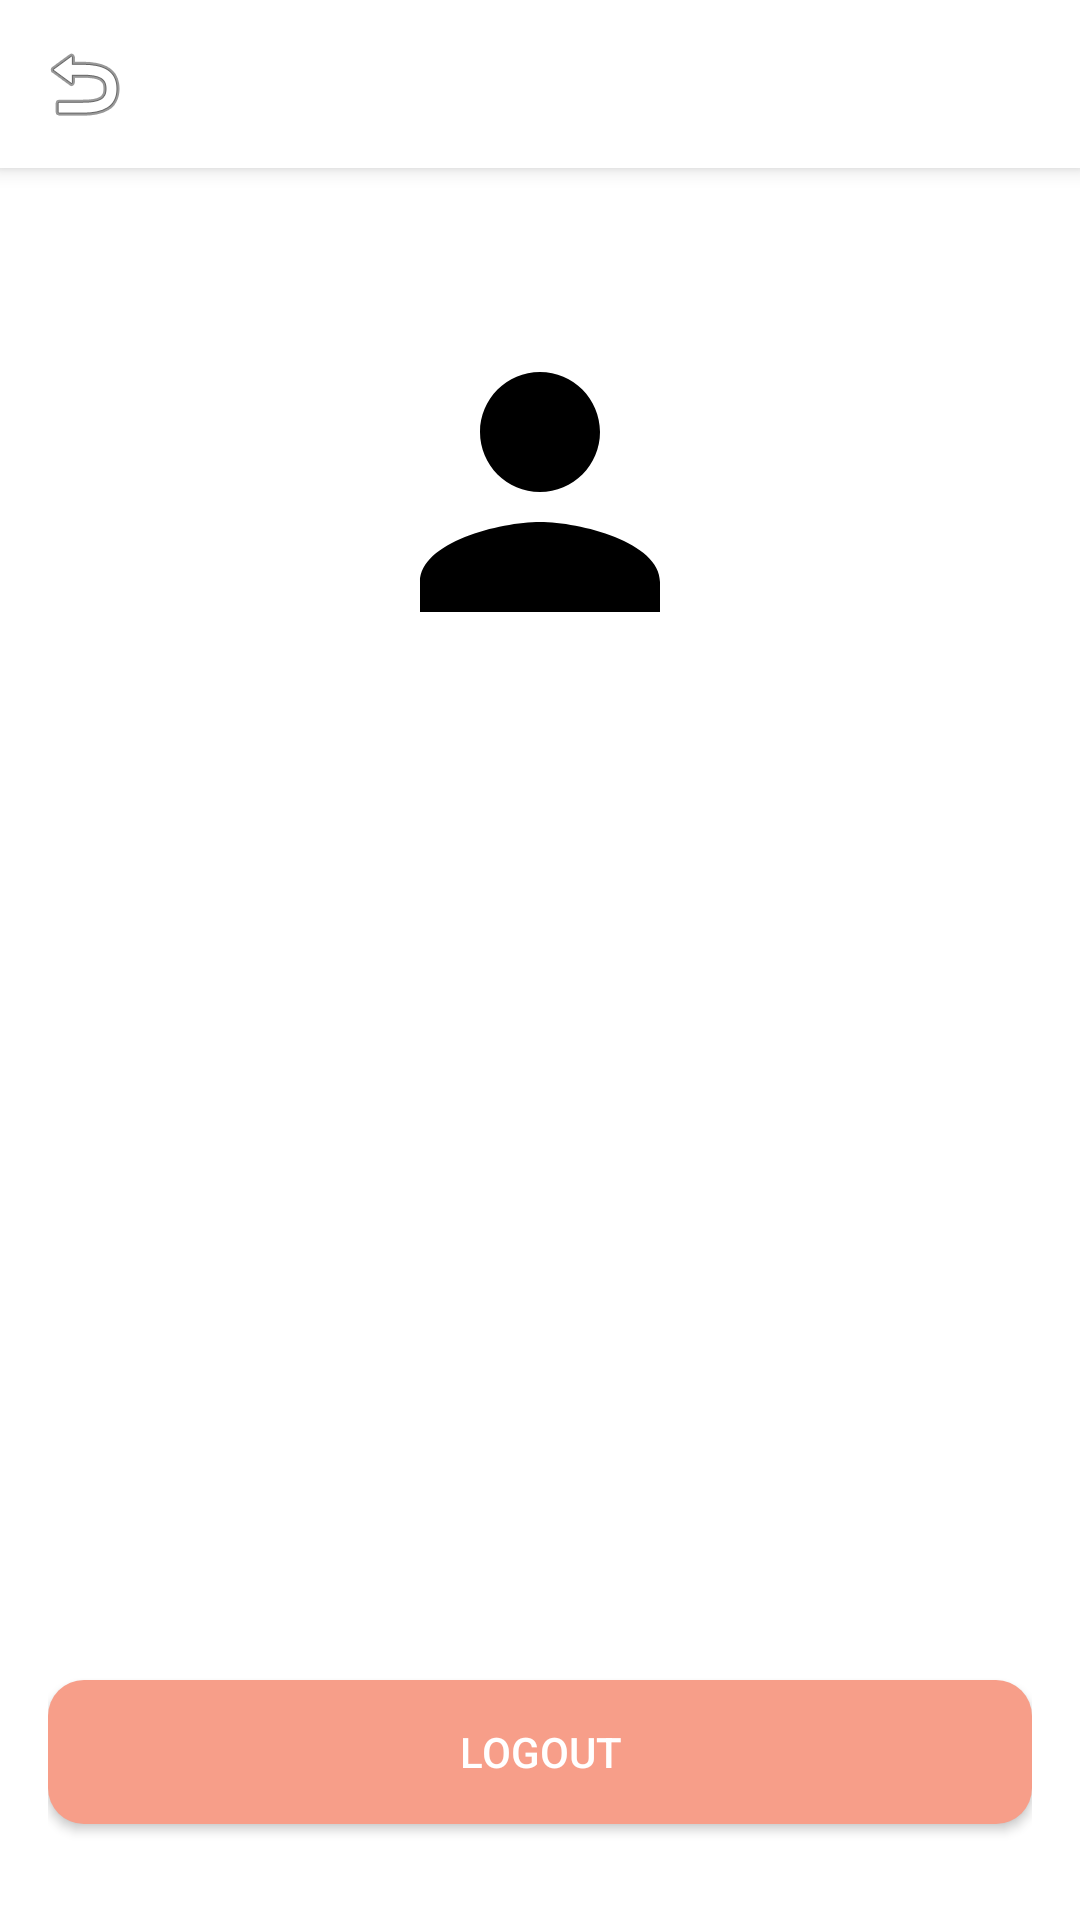

Write the Android layout XML for this screen, with the resource values it uses.
<!-- AndroidManifest.xml: application theme Theme.TodoApp -->
<!-- res/layout/activity_profile.xml -->
<?xml version="1.0" encoding="utf-8"?>
<LinearLayout xmlns:android="http://schemas.android.com/apk/res/android"
    android:layout_width="match_parent"
    android:layout_height="match_parent"
    android:orientation="vertical"
    android:background="@android:color/white">

    <include layout="@layout/toolbar_with_back_button"/>

    <LinearLayout
        android:layout_width="match_parent"
        android:layout_height="match_parent"
        android:orientation="vertical"
        android:padding="16dp">

        <ImageView
            android:layout_width="120dp"
            android:layout_height="120dp"
            android:src="@drawable/ic_profile"
            android:layout_gravity="center_horizontal"
            android:layout_marginTop="32dp"
            android:layout_marginBottom="32dp"/>

        <TextView
            android:id="@+id/userNameText"
            android:layout_width="match_parent"
            android:layout_height="wrap_content"
            android:textSize="20sp"
            android:textStyle="bold"
            android:textColor="@color/black"
            android:gravity="center"
            android:layout_marginBottom="8dp"/>

        <TextView
            android:id="@+id/userEmailText"
            android:layout_width="match_parent"
            android:layout_height="wrap_content"
            android:textSize="16sp"
            android:textColor="@android:color/darker_gray"
            android:gravity="center"
            android:layout_marginBottom="32dp"/>

        <View
            android:layout_width="match_parent"
            android:layout_height="0dp"
            android:layout_weight="1"/>

        <Button
            android:id="@+id/logoutButton"
            android:layout_width="match_parent"
            android:layout_height="wrap_content"
            android:background="@drawable/button_background"
            android:textColor="@color/white"
            android:text="Logout"
            android:layout_marginBottom="16dp"/>

    </LinearLayout>
</LinearLayout>
<!-- res/layout/toolbar_with_back_button.xml (included above) -->
<?xml version="1.0" encoding="utf-8"?>
<RelativeLayout xmlns:android="http://schemas.android.com/apk/res/android"
    android:layout_width="match_parent"
    android:layout_height="?attr/actionBarSize"
    android:background="@android:color/white"
    android:elevation="4dp">

    <ImageButton
        android:id="@+id/backButton"
        android:layout_width="48dp"
        android:layout_height="48dp"
        android:layout_centerVertical="true"
        android:layout_marginStart="4dp"
        android:background="?attr/selectableItemBackgroundBorderless"
        android:src="@android:drawable/ic_menu_revert"
        android:padding="12dp"/>

    <TextView
        android:id="@+id/toolbarTitle"
        android:layout_width="wrap_content"
        android:layout_height="wrap_content"
        android:layout_centerInParent="true"
        android:textSize="18sp"
        android:textStyle="bold"
        android:textColor="@color/black"/>

</RelativeLayout>
<!-- resources referenced by this layout -->
<resources>
  <color name="black">#FF000000</color>
  <color name="white">#FFFFFFFF</color>
  <!-- drawable button_background (drawable) -->
  <?xml version="1.0" encoding="utf-8"?>
  <ripple xmlns:android="http://schemas.android.com/apk/res/android"
      android:color="?attr/colorControlHighlight">
      <item>
          <shape android:shape="rectangle">
              <corners android:radius="12dp"/>
              <solid android:color="@color/button_color" />
          </shape>
      </item>
  </ripple>
  <!-- drawable ic_profile (drawable) -->
  <?xml version="1.0" encoding="utf-8"?>
  <vector xmlns:android="http://schemas.android.com/apk/res/android"
      android:width="24dp"
      android:height="24dp"
      android:viewportWidth="24"
      android:viewportHeight="24">
      <path
          android:fillColor="@color/black"
          android:pathData="M12,12c2.21,0 4,-1.79 4,-4s-1.79,-4 -4,-4 -4,1.79 -4,4 1.79,4 4,4zM12,14c-2.67,0 -8,1.34 -8,4v2h16v-2c0,-2.66 -5.33,-4 -8,-4z"/>
  </vector>
  <style name="Theme.TodoApp" parent="Theme.AppCompat.Light.NoActionBar">
          
          <item name="colorPrimary">@color/purple_500</item>
          <item name="colorPrimaryDark">@color/purple_700</item>
          <item name="colorAccent">@color/teal_200</item>
      </style>
  <color name="button_color">#F79E89</color>
  <color name="purple_500">#FF6200EE</color>
  <color name="purple_700">#FF3700B3</color>
  <color name="teal_200">#FF03DAC5</color>
</resources>
